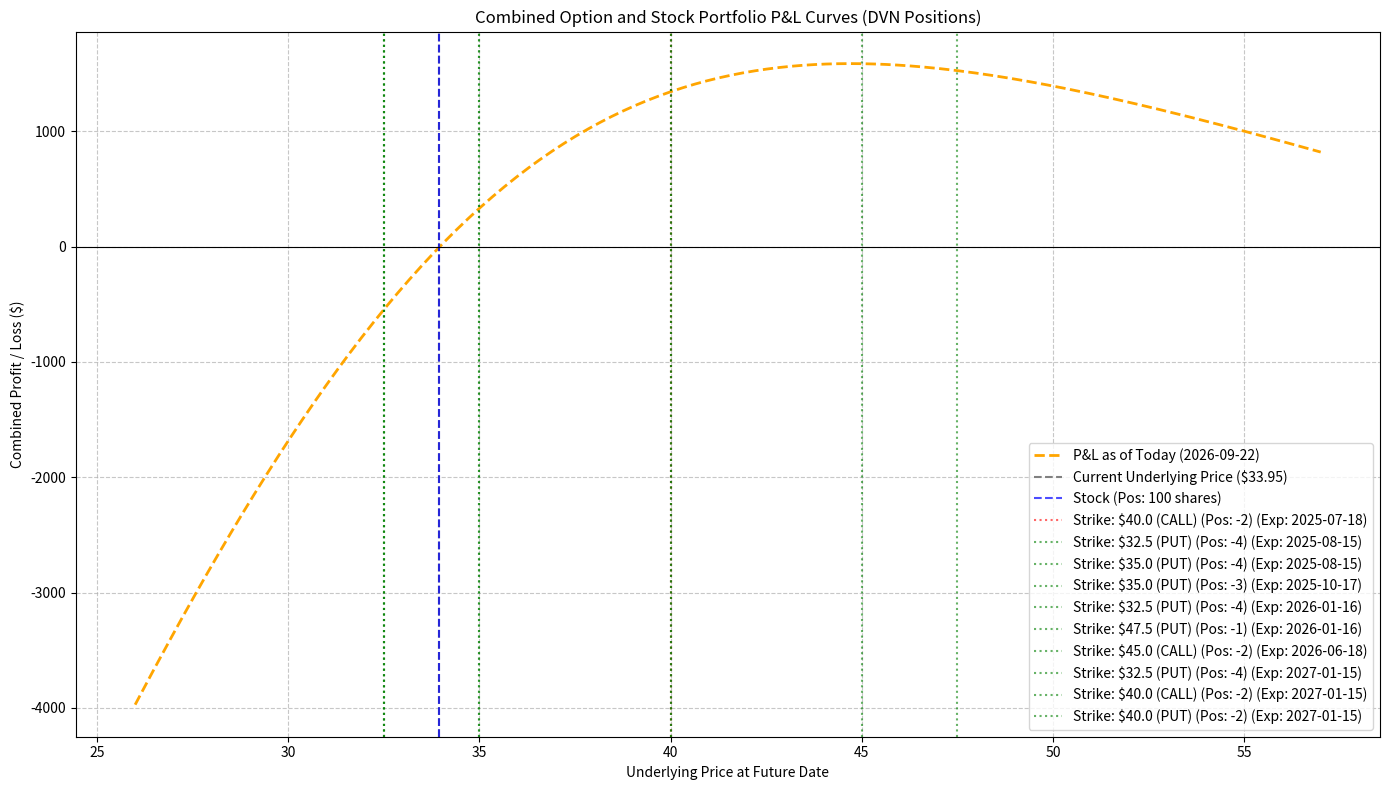

Generate this figure with matplotlib:
# [redacted]
#               > combined_option_risk_curve.py


import math
import numpy as np
import matplotlib.pyplot as plt
from scipy.stats import norm
import datetime

# --- Black-Scholes Option Pricing Model ---
def black_scholes(S, K, T, r, sigma, option_type):
    """
    Calculates the price of a European option using the Black-Scholes model.

    Args:
        S (float): Current price of the underlying asset.
        K (float): Strike price of the option.
        T (float): Time to expiration in years.
        r (float): Risk-free interest rate (annualized).
        sigma (float): Implied volatility of the underlying asset (annualized).
        option_type (str): 'call' for a call option, 'put' for a put option.

    Returns:
        float: The theoretical price of the option.
    """
    if T <= 0: # Handle options at or past expiration
        if option_type == 'call':
            return max(0, S - K)
        else: # put
            return max(0, K - S)

    # Avoid division by zero or log of non-positive numbers
    if sigma <= 0 or T <= 0:
        return 0.0 # Or handle as an error/specific case

    d1 = (math.log(S / K) + (r + 0.5 * sigma**2) * T) / (sigma * math.sqrt(T))
    d2 = d1 - sigma * math.sqrt(T)

    if option_type == 'call':
        price = S * norm.cdf(d1) - K * math.exp(-r * T) * norm.cdf(d2)
    elif option_type == 'put':
        price = K * math.exp(-r * T) * norm.cdf(-d2) - S * norm.cdf(-d1)
    else:
        raise ValueError("option_type must be 'call' or 'put'")
    return price

# --- Function to Calculate P&L for a Single Option at a Future Date ---
def calculate_single_option_pnl_curve(
    hypothetical_underlying_prices,
    initial_underlying_price,
    strike_price,
    expiration_date_obj,
    current_date_obj, # This is the analysis start date, not necessarily option's current_date_str
    target_date_obj,  # This is the date for which we want the P&L curve
    implied_volatility,
    risk_free_rate,
    option_type,
    num_contracts,
    multiplier=100
):
    """
    Calculates the P&L curve for a single option at a specified target date.

    Args:
        hypothetical_underlying_prices (np.array): Range of underlying prices for the curve.
        initial_underlying_price (float): Current market price of the underlying asset.
        strike_price (float): Strike price of the option.
        expiration_date_obj (datetime.datetime): Expiration date of the option.
        current_date_obj (datetime.datetime): The date from which the option's initial premium is calculated.
        target_date_obj (datetime.datetime): The specific future date for which to calculate the P&L curve.
        implied_volatility (float): Annualized implied volatility.
        risk_free_rate (float): Annualized risk-free interest rate.
        option_type (str): 'call' or 'put'.
        num_contracts (int): Number of option contracts.
        multiplier (int): Multiplier for the option contract.

    Returns:
        np.array: Corresponding P&L values at the target date for this single option.
        float: Initial cost of this single option.
    """
    T_initial = (expiration_date_obj - current_date_obj).days / 365.0
    T_target = (expiration_date_obj - target_date_obj).days / 365.0

    # Ensure time to expiration is not negative for calculations
    if T_initial < 0:
        T_initial = 0.0
    if T_target < 0:
        T_target = 0.0

    initial_option_price = black_scholes(initial_underlying_price, strike_price, T_initial, risk_free_rate, implied_volatility, option_type)

    pnl_values = []
    for S_target in hypothetical_underlying_prices:
        future_option_price = black_scholes(S_target, strike_price, T_target, risk_free_rate, implied_volatility, option_type)
        pnl = (future_option_price - initial_option_price) * num_contracts * multiplier
        pnl_values.append(pnl)

    return np.array(pnl_values), initial_option_price * num_contracts * multiplier

# --- Function to Calculate P&L for a Stock Position ---
def calculate_stock_pnl_curve(
    hypothetical_underlying_prices,
    initial_stock_price,
    num_shares
):
    """
    Calculates the P&L curve for a stock position.

    Args:
        hypothetical_underlying_prices (np.array): Range of underlying prices for the curve.
        initial_stock_price (float): The price at which the stock was acquired.
        num_shares (int): Number of shares (positive for long, negative for short).

    Returns:
        np.array: Corresponding P&L values.
        float: Initial cost of the stock position.
    """
    pnl_values = []
    for S_future in hypothetical_underlying_prices:
        pnl = (S_future - initial_stock_price) * num_shares
        pnl_values.append(pnl)
    return np.array(pnl_values), initial_stock_price * num_shares

# --- Main execution block ---
if __name__ == "__main__":
    print("--- Combined Option and Stock Risk Curve Calculator ---")

    # Provided data for 'DVN' stock and options, parsed and populated
    # Note: Risk-Free Rate is assumed to be 0.05 (5%) as it was not provided in your data.
    # 'future_date_str' for options are set to a reasonable date before their expiration.
    dvn_portfolio_data = [
        {
            "local_symbol": "DVN",
            "sec_type": "STK",
            "current_underlying_price": 33.95, # From 'Option Close' or 'Underlying Close'
            "initial_stock_price": 33.95, # Assuming acquired at current price for P&L calculation from today
            "num_shares": 100
        },
        {
            "local_symbol": "DVN 250718C00040000",
            "sec_type": "OPT",
            "current_underlying_price": 33.97, # From 'Underlying Close'
            "strike_price": 40.0,
            "expiration_date_str": "2025-07-18",
            "current_date_str": "2025-07-12",
            "future_date_str": "2025-07-17", # 1 day before expiry
            "implied_volatility": 0.4330, # 43.3%
            "risk_free_rate": 0.05, # Assumed
            "option_type": "call",
            "num_contracts": -2,
            "multiplier": 100
        },
        {
            "local_symbol": "DVN 250815P00032500",
            "sec_type": "OPT",
            "current_underlying_price": 33.97,
            "strike_price": 32.5,
            "expiration_date_str": "2025-08-15",
            "current_date_str": "2025-07-12",
            "future_date_str": "2025-08-14", # 1 day before expiry
            "implied_volatility": 0.3791, # 37.91%
            "risk_free_rate": 0.05, # Assumed
            "option_type": "put",
            "num_contracts": -4,
            "multiplier": 100
        },
        {
            "local_symbol": "DVN 250815P00035000",
            "sec_type": "OPT",
            "current_underlying_price": 33.97,
            "strike_price": 35.0,
            "expiration_date_str": "2025-08-15",
            "current_date_str": "2025-07-12",
            "future_date_str": "2025-08-14", # 1 day before expiry
            "implied_volatility": 0.3633, # 36.33%
            "risk_free_rate": 0.05, # Assumed
            "option_type": "put",
            "num_contracts": -4,
            "multiplier": 100
        },
        {
            "local_symbol": "DVN 251017P00035000",
            "sec_type": "OPT",
            "current_underlying_price": 33.97,
            "strike_price": 35.0,
            "expiration_date_str": "2025-10-17",
            "current_date_str": "2025-07-12",
            "future_date_str": "2025-10-16", # 1 day before expiry
            "implied_volatility": 0.3422, # 34.22%
            "risk_free_rate": 0.05, # Assumed
            "option_type": "put",
            "num_contracts": -3,
            "multiplier": 100
        },
        {
            "local_symbol": "DVN 260116P00032500",
            "sec_type": "OPT",
            "current_underlying_price": 33.97,
            "strike_price": 32.5,
            "expiration_date_str": "2026-01-16",
            "current_date_str": "2025-07-12",
            "future_date_str": "2026-01-15", # 1 day before expiry
            "implied_volatility": 0.3595, # 35.95%
            "risk_free_rate": 0.05, # Assumed
            "option_type": "put",
            "num_contracts": -4,
            "multiplier": 100
        },
        {
            "local_symbol": "DVN 260116P00047500",
            "sec_type": "OPT",
            "current_underlying_price": 33.97,
            "strike_price": 47.5,
            "expiration_date_str": "2026-01-16",
            "current_date_str": "2025-07-12",
            "future_date_str": "2026-01-15", # 1 day before expiry
            "implied_volatility": 0.3289, # 32.89%
            "risk_free_rate": 0.05, # Assumed
            "option_type": "put",
            "num_contracts": -1,
            "multiplier": 100
        },
        {
            "local_symbol": "DVN 260618C00045000",
            "sec_type": "OPT",
            "current_underlying_price": 33.97,
            "strike_price": 45.0,
            "expiration_date_str": "2026-06-18",
            "current_date_str": "2025-07-12",
            "future_date_str": "2026-06-17", # 1 day before expiry
            "implied_volatility": 0.3181, # 31.81%
            "risk_free_rate": 0.05, # Assumed
            "option_type": "call",
            "num_contracts": -2,
            "multiplier": 100
        },
        {
            "local_symbol": "DVN 270115P00032500",
            "sec_type": "OPT",
            "current_underlying_price": 33.97,
            "strike_price": 32.5,
            "expiration_date_str": "2027-01-15",
            "current_date_str": "2025-07-12",
            "future_date_str": "2027-01-14", # 1 day before expiry
            "implied_volatility": 0.3463, # 34.63%
            "risk_free_rate": 0.05, # Assumed
            "option_type": "put",
            "num_contracts": -4,
            "multiplier": 100
        },
        {
            "local_symbol": "DVN 270115C00040000",
            "sec_type": "OPT",
            "current_underlying_price": 33.97,
            "strike_price": 40.0,
            "expiration_date_str": "2027-01-15",
            "current_date_str": "2025-07-12",
            "future_date_str": "2027-01-14", # 1 day before expiry
            "implied_volatility": 0.3268, # 32.68%
            "risk_free_rate": 0.05, # Assumed
            "option_type": "call",
            "num_contracts": -2,
            "multiplier": 100
        },
        {
            "local_symbol": "DVN 270115P00040000",
            "sec_type": "OPT",
            "current_underlying_price": 33.97,
            "strike_price": 40.0,
            "expiration_date_str": "2027-01-15",
            "current_date_str": "2025-07-12",
            "future_date_str": "2027-01-14", # 1 day before expiry
            "implied_volatility": 0.3268, # 32.68%
            "risk_free_rate": 0.05, # Assumed
            "option_type": "put",
            "num_contracts": -2,
            "multiplier": 100
        }
    ]

    # Set the analysis start date to today's date
    analysis_current_date_obj = datetime.datetime.now()
    analysis_current_date_str = analysis_current_date_obj.strftime('%Y-%m-%d')

    # Find the earliest option expiration date and its strike for the second curve and SD calculation
    first_option_expiration_date_obj = None
    first_option_sigma_for_sd = None
    initial_underlying_price_for_sd = None
    first_option_strike_price = None # Store the strike price of the first expiring option

    options_only = [item for item in dvn_portfolio_data if item["sec_type"] == "OPT"]
    if options_only:
        # Sort options by expiration date to find the earliest
        options_only.sort(key=lambda x: datetime.datetime.strptime(x["expiration_date_str"], '%Y-%m-%d'))
        first_option_to_expire = options_only[0]
        
        first_option_expiration_date_str = first_option_to_expire["expiration_date_str"]
        first_option_expiration_date_obj = datetime.datetime.strptime(first_option_expiration_date_str, '%Y-%m-%d')
        first_option_sigma_for_sd = first_option_to_expire["implied_volatility"]
        initial_underlying_price_for_sd = first_option_to_expire["current_underlying_price"] # Assuming this is representative
        first_option_strike_price = first_option_to_expire["strike_price"] # Get the strike price

    if first_option_expiration_date_obj is None:
        print("Warning: No option found in the portfolio. Only plotting 'as of today'. SD shading will not be applied.")
        # If no options, set a dummy date far in future so only one curve is plotted
        first_option_expiration_date_obj = analysis_current_date_obj + datetime.timedelta(days=3650) 
        first_option_expiration_date_str = first_option_expiration_date_obj.strftime('%Y-%m-%d')


    # Determine overall min/max for hypothetical underlying prices across all positions
    all_current_prices = [item["current_underlying_price"] for item in dvn_portfolio_data]
    all_strike_prices = [item["strike_price"] for item in dvn_portfolio_data if item["sec_type"] == "OPT"]

    # Ensure the price range is meaningful even if only stocks are present or strikes are limited
    if not all_strike_prices: # If no options, base range solely on stock price
        overall_price_range_min = min(all_current_prices) * 0.8
        overall_price_range_max = max(all_current_prices) * 1.2
    else:
        overall_price_range_min = min(all_current_prices + all_strike_prices) * 0.8
        overall_price_range_max = max(all_current_prices + all_strike_prices) * 1.2

    hypothetical_underlying_prices = np.linspace(overall_price_range_min, overall_price_range_max, 200)

    # Initialize combined P&L arrays for both curves
    combined_pnl_as_of_today = np.zeros_like(hypothetical_underlying_prices)
    combined_pnl_at_first_option_expiry = np.zeros_like(hypothetical_underlying_prices)
    
    total_initial_cost_at_analysis_start = 0

    print(f"\nCalculating P&L for each position and combining (Analysis Date: {analysis_current_date_str})...\n")

    for i, position_params in enumerate(dvn_portfolio_data):
        try:
            if position_params["sec_type"] == "OPT":
                expiration_date_obj = datetime.datetime.strptime(position_params["expiration_date_str"], '%Y-%m-%d')
                
                # Skip options that are already expired relative to the analysis start date
                if analysis_current_date_obj > expiration_date_obj:
                     print(f"Skipping Option {i+1} ({position_params['local_symbol']}): Analysis date is past its expiration.")
                     continue

                # Calculate P&L for the first curve (as of today)
                pnl_today, initial_cost_today = calculate_single_option_pnl_curve(
                    hypothetical_underlying_prices,
                    position_params["current_underlying_price"],
                    position_params["strike_price"],
                    expiration_date_obj,
                    analysis_current_date_obj, # Use the common analysis start date
                    analysis_current_date_obj, # Target date is also today for this curve
                    position_params["implied_volatility"],
                    position_params["risk_free_rate"],
                    position_params["option_type"],
                    position_params["num_contracts"],
                    position_params["multiplier"]
                )
                combined_pnl_as_of_today += pnl_today
                total_initial_cost_at_analysis_start += initial_cost_today

                # Calculate P&L for the second curve (at the first option's expiration date)
                # Only include options that are still active at the first option's expiration date
                if first_option_expiration_date_obj <= expiration_date_obj:
                    pnl_first_expiry, _ = calculate_single_option_pnl_curve( # Initial cost already added
                        hypothetical_underlying_prices,
                        position_params["current_underlying_price"],
                        position_params["strike_price"],
                        expiration_date_obj,
                        analysis_current_date_obj, # Use the common analysis start date
                        first_option_expiration_date_obj,
                        position_params["implied_volatility"],
                        position_params["risk_free_rate"],
                        position_params["option_type"],
                        position_params["num_contracts"],
                        position_params["multiplier"]
                    )
                    combined_pnl_at_first_option_expiry += pnl_first_expiry
                else:
                    print(f"  - Option {i+1} ({position_params['local_symbol']}): Will be expired by {first_option_expiration_date_str}, not included in that curve.")

                print(f"  - Option {i+1} ({position_params['local_symbol']}): P&L calculated for both curves.")

            elif position_params["sec_type"] == "STK":
                # For stocks, P&L doesn't change with time or implied volatility
                # It's simply (Future_Price - Initial_Price) * Num_Shares
                pnl_stock, initial_cost_stock = calculate_stock_pnl_curve(
                    hypothetical_underlying_prices,
                    position_params["initial_stock_price"],
                    position_params["num_shares"]
                )
                combined_pnl_as_of_today += pnl_stock
                combined_pnl_at_first_option_expiry += pnl_stock # Stock P&L is the same regardless of future date
                total_initial_cost_at_analysis_start += initial_cost_stock
                print(f"  - Stock {i+1} ({position_params['local_symbol']}): P&L calculated for both curves.")

            else:
                print(f"Warning: Unknown security type for {position_params['local_symbol']}. Skipping.")

        except ValueError as e:
            print(f"Error processing position {i+1} ({position_params['local_symbol']}): {e}")
        except Exception as e:
            print(f"An unexpected error occurred for position {i+1} ({position_params['local_symbol']}): {e}")


    print(f"\nTotal Initial Cost of Portfolio (at {analysis_current_date_str}): ${total_initial_cost_at_analysis_start:.2f}\n")

    # Plotting the combined P&L curves
    plt.figure(figsize=(14, 8))
    
    # --- Add SD Shading ---
    if first_option_expiration_date_obj and first_option_sigma_for_sd is not None and initial_underlying_price_for_sd is not None:
        T_sd = (first_option_expiration_date_obj - analysis_current_date_obj).days / 365.0
        if T_sd > 0 and first_option_sigma_for_sd > 0:
            log_return_sd = first_option_sigma_for_sd * math.sqrt(T_sd)

            # Calculate price boundaries for +/- 1, 2, 3 standard deviations
            # These represent the approximate price ranges within which the underlying is expected to fall
            # by the expiration of the first option, based on its implied volatility.
            
            # 3 Standard Deviations (outermost)
            lower_3sd = initial_underlying_price_for_sd * math.exp(-3 * log_return_sd)
            upper_3sd = initial_underlying_price_for_sd * math.exp(3 * log_return_sd)

            # 2 Standard Deviations
            lower_2sd = initial_underlying_price_for_sd * math.exp(-2 * log_return_sd)
            upper_2sd = initial_underlying_price_for_sd * math.exp(2 * log_return_sd)

            # 1 Standard Deviation (innermost)
            lower_1sd = initial_underlying_price_for_sd * math.exp(-1 * log_return_sd)
            upper_1sd = initial_underlying_price_for_sd * math.exp(1 * log_return_sd)

            # Add shading to the plot (from lightest to darkest)
            plt.axvspan(lower_3sd, upper_3sd, color='skyblue', alpha=0.15, label='±3 SD Range (First Expiry)')
            plt.axvspan(lower_2sd, upper_2sd, color='lightgreen', alpha=0.25, label='±2 SD Range')
            plt.axvspan(lower_1sd, upper_1sd, color='lightcoral', alpha=0.35, label='±1 SD Range')
            print(f"✅ SD Ranges calculated and added based on first option expiry ({first_option_expiration_date_str}).")
            print(f"   1 SD Range: ${lower_1sd:.2f} - ${upper_1sd:.2f}")
            print(f"   2 SD Range: ${lower_2sd:.2f} - ${upper_2sd:.2f}")
            print(f"   3 SD Range: ${lower_3sd:.2f} - ${upper_3sd:.2f}")
        else:
            print("Warning: Cannot calculate SD ranges. First option expired or has zero volatility.")

    # Swapped line types and colors for P&L curves
    plt.plot(hypothetical_underlying_prices, combined_pnl_as_of_today, label=f'P&L as of Today ({analysis_current_date_str})', color='orange', linestyle='--', linewidth=2)
    
    # Only plot the second curve if it's a meaningful date (i.e., different from today)
    if first_option_expiration_date_obj > analysis_current_date_obj:
        plt.plot(hypothetical_underlying_prices, combined_pnl_at_first_option_expiry, label=f'P&L at {first_option_expiration_date_str} (First Option Expiry)', color='purple', linestyle='-', linewidth=2)


    # Add initial underlying price line (assuming it's the same for all positions)
    # Using the first position's current underlying price as a reference
    initial_S_ref = dvn_portfolio_data[0]["current_underlying_price"]
    plt.axvline(x=initial_S_ref, color='gray', linestyle='--', label=f'Current Underlying Price (${initial_S_ref})')

    # Add individual strike prices for reference
    for item in dvn_portfolio_data:
        if item["sec_type"] == "OPT":
            # Determine color for strike line: red if it's the first expiring option's strike, else green
            line_color = 'red' if item["strike_price"] == first_option_strike_price and item["expiration_date_str"] == first_option_expiration_date_str else 'green'

            # Include position and expiration date in the label
            label_text = f'Strike: ${item["strike_price"]} ({item["option_type"].upper()}) (Pos: {item["num_contracts"]}) (Exp: {item["expiration_date_str"]})'
            # Check if label already exists to avoid duplicates in legend
            if label_text not in plt.gca().get_legend_handles_labels()[1]:
                plt.axvline(x=item["strike_price"], color=line_color, linestyle=':', alpha=0.6, label=label_text)
            else:
                plt.axvline(x=item["strike_price"], color=line_color, linestyle=':', alpha=0.6)
        elif item["sec_type"] == "STK":
            # Add label for stock position
            label_text = f'Stock (Pos: {item["num_shares"]} shares)'
            # Check if label already exists to avoid duplicates in legend
            if label_text not in plt.gca().get_legend_handles_labels()[1]:
                plt.axvline(x=item["initial_stock_price"], color='blue', linestyle='--', alpha=0.7, label=label_text)
            else:
                plt.axvline(x=item["initial_stock_price"], color='blue', linestyle='--', alpha=0.7)


    plt.axhline(y=0, color='black', linestyle='-', linewidth=0.8) # Zero P&L line
    plt.title('Combined Option and Stock Portfolio P&L Curves (DVN Positions)')
    plt.xlabel('Underlying Price at Future Date')
    plt.ylabel('Combined Profit / Loss ($)')
    plt.grid(True, linestyle='--', alpha=0.7)
    plt.legend()
    plt.tight_layout()
    plt.show()
